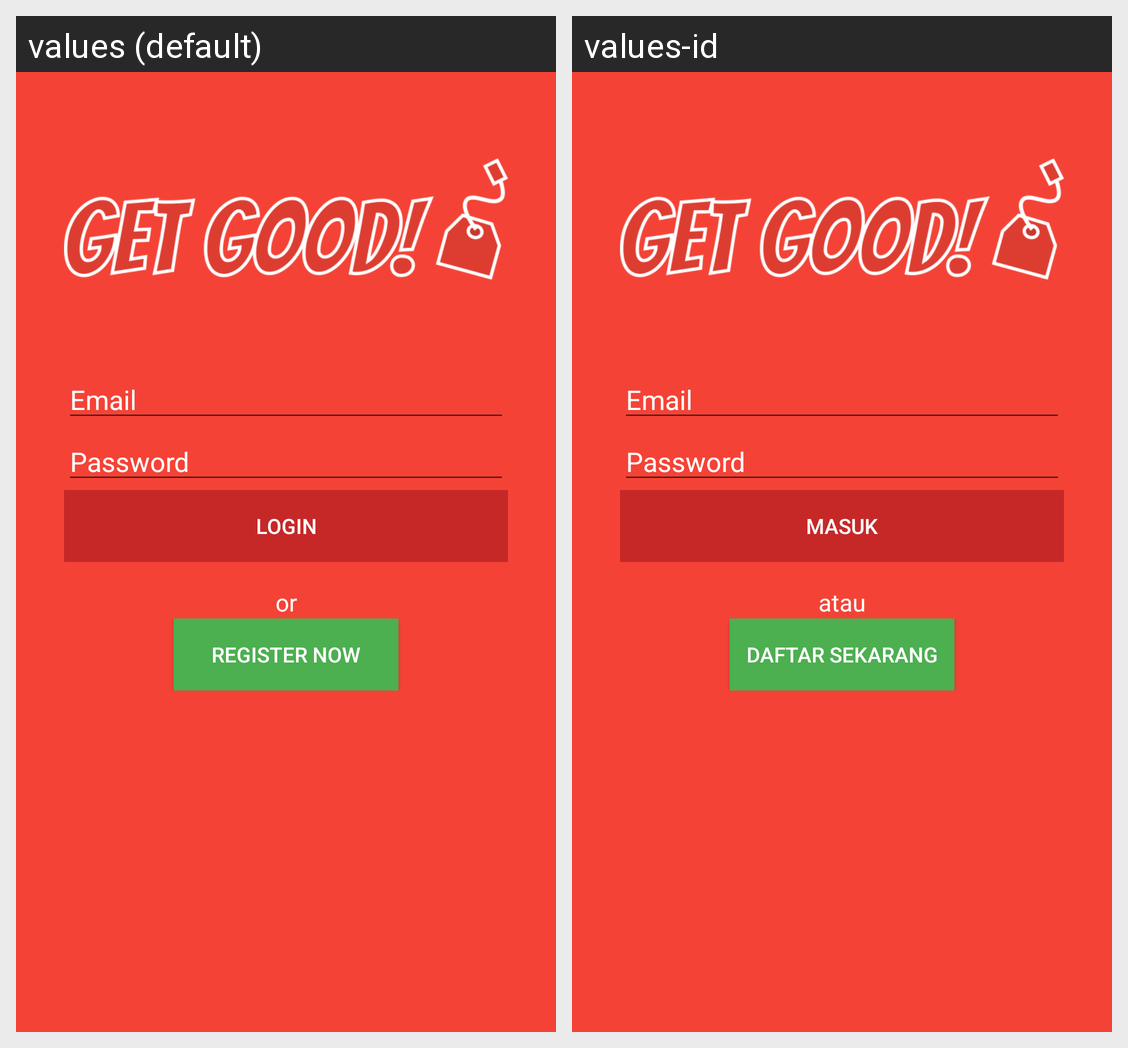

Locale-by-locale string values for the Android screen shown in this grid:
Android screen res/layout/activity_login.xml rendered under 2 locales, left to right: values (default), values-id. Device: Nexus 5 (rendered at 1080×1920; each locale shown at half size, 540×960, under a caption strip naming it); theme AppTheme.NoActionBar.
Strings drawn on this screen, with the default value and each locale's value (text and hints the layout hard-codes, and strings that could not be matched under every locale, appear in the picture but are not listed):

email
  values: Email
  values-id: Email  [not translated; the default value is used]

password
  values: Password
  values-id: Password  [not translated; the default value is used]

login
  values: Login
  values-id: Masuk

or
  values: or
  values-id: atau

register_now
  values: Register now
  values-id: Daftar Sekarang
